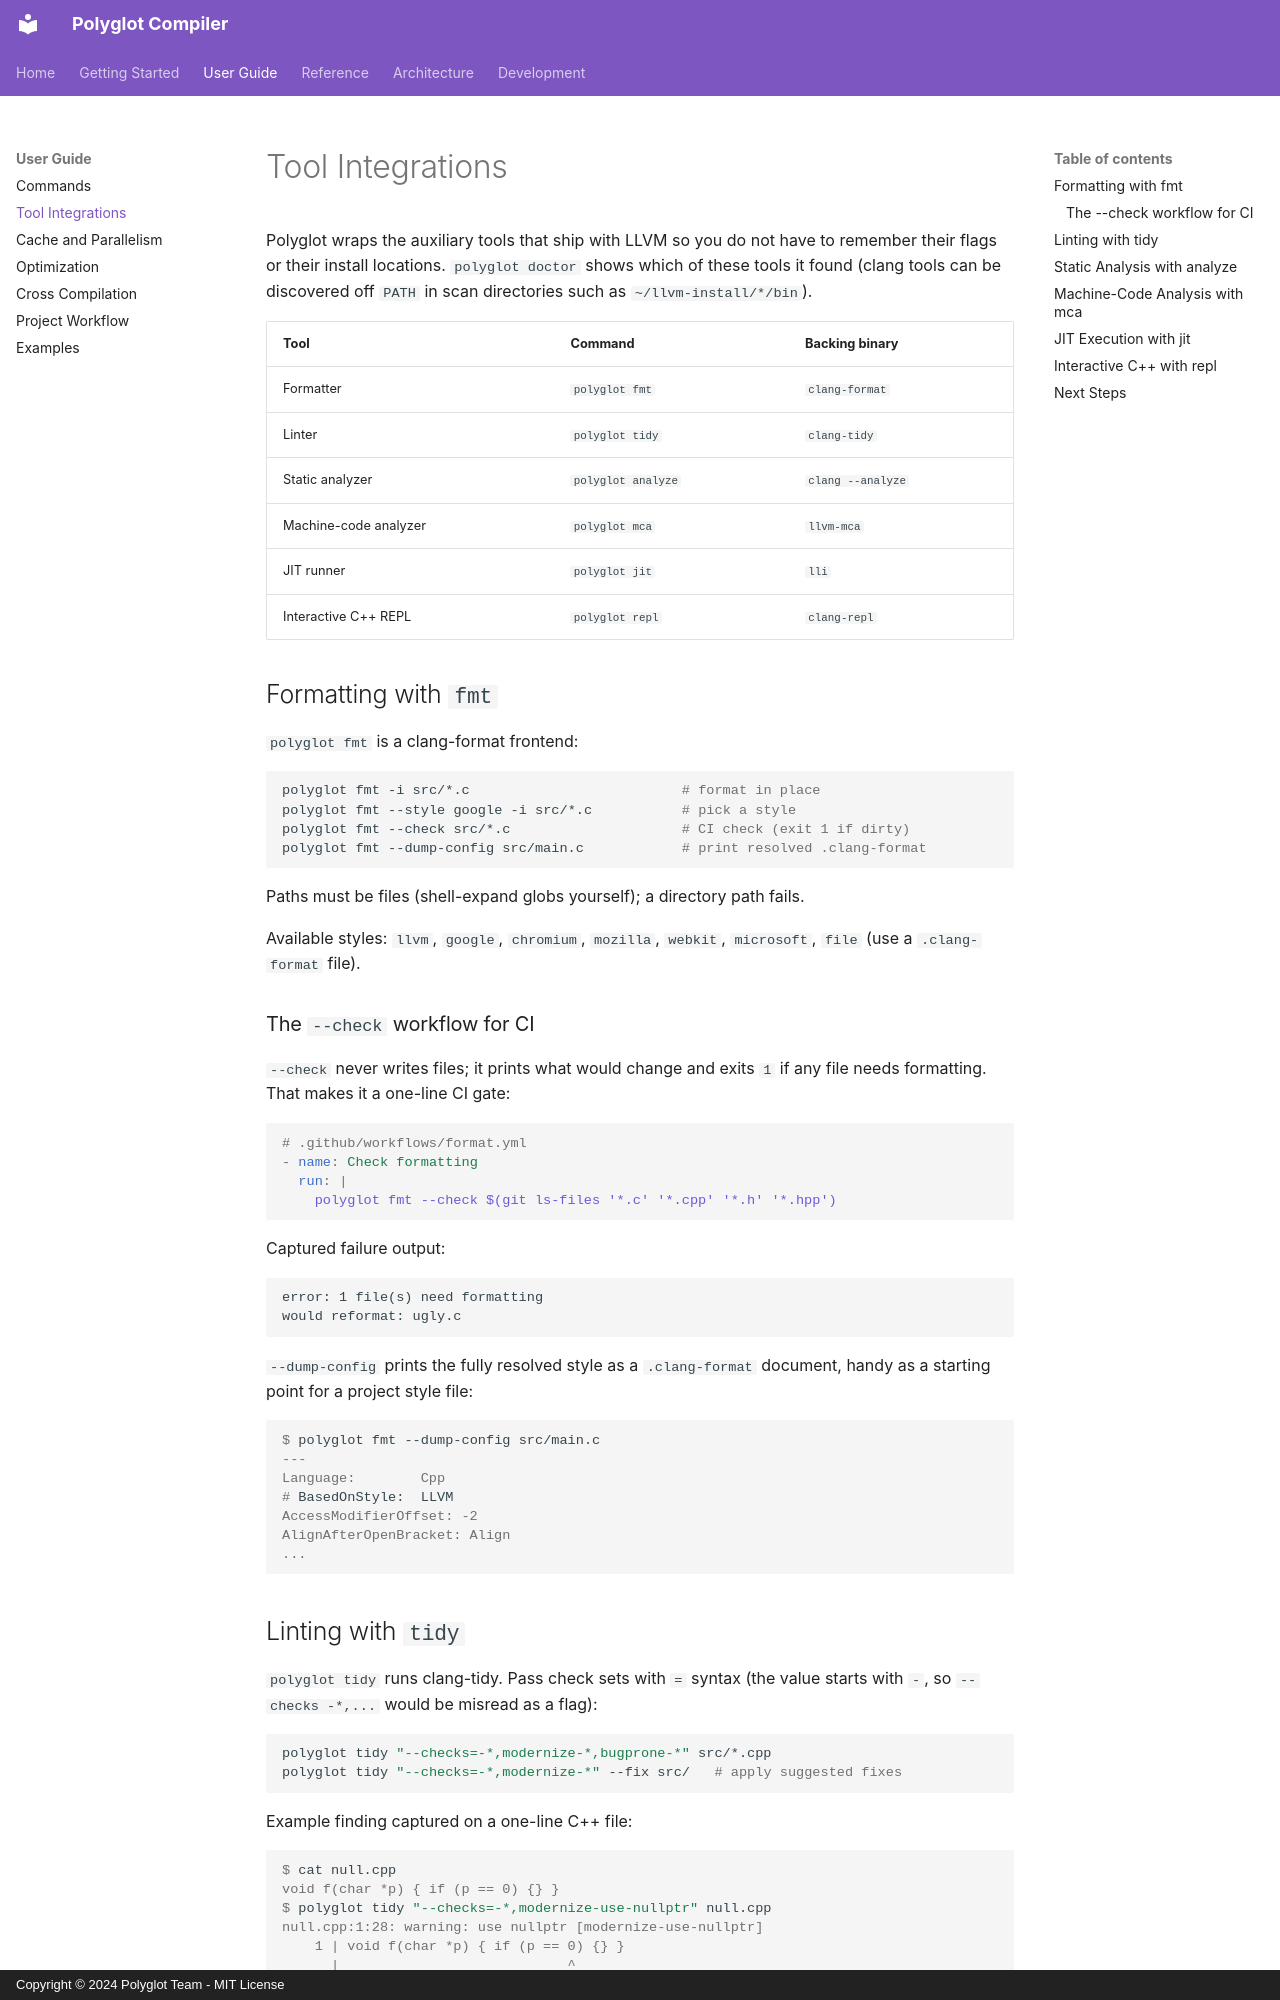

repository: RXVEN-1907/polyglot-compiler · page: user-guide/tools/index.html · generator: mkdocs · copyright: Copyright © 2024 Polyglot Team - MIT License

# Tool Integrations

Polyglot wraps the auxiliary tools that ship with LLVM so you do not have to remember their flags or their install locations. `polyglot doctor` shows which of these tools it found (clang tools can be discovered off `PATH` in scan directories such as `~/llvm-install/*/bin`).

| Tool | Command | Backing binary |
|------|---------|----------------|
| Formatter | `polyglot fmt` | `clang-format` |
| Linter | `polyglot tidy` | `clang-tidy` |
| Static analyzer | `polyglot analyze` | `clang --analyze` |
| Machine-code analyzer | `polyglot mca` | `llvm-mca` |
| JIT runner | `polyglot jit` | `lli` |
| Interactive C++ REPL | `polyglot repl` | `clang-repl` |

## Formatting with `fmt`

`polyglot fmt` is a clang-format frontend:

```bash
polyglot fmt -i src/*.c                          # format in place
polyglot fmt --style google -i src/*.c           # pick a style
polyglot fmt --check src/*.c                     # CI check (exit 1 if dirty)
polyglot fmt --dump-config src/main.c            # print resolved .clang-format
```

Paths must be files (shell-expand globs yourself); a directory path fails.

Available styles: `llvm`, `google`, `chromium`, `mozilla`, `webkit`, `microsoft`, `file` (use a `.clang-format` file).

### The `--check` workflow for CI

`--check` never writes files; it prints what would change and exits `1` if any file needs formatting. That makes it a one-line CI gate:

```yaml
# .github/workflows/format.yml
- name: Check formatting
  run: |
    polyglot fmt --check $(git ls-files '*.c' '*.cpp' '*.h' '*.hpp')
```

Captured failure output:

```text
error: 1 file(s) need formatting
would reformat: ugly.c
```

`--dump-config` prints the fully resolved style as a `.clang-format` document, handy as a starting point for a project style file:

```console
$ polyglot fmt --dump-config src/main.c
---
Language:        Cpp
# BasedOnStyle:  LLVM
AccessModifierOffset: -2
AlignAfterOpenBracket: Align
...
```
